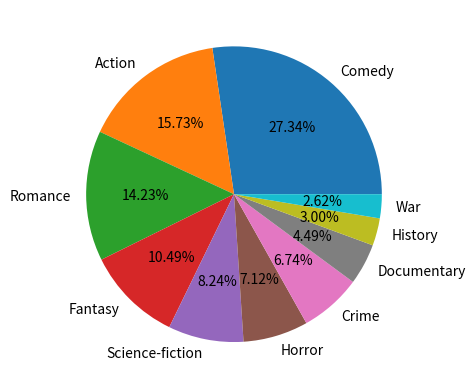

Recreate this plot in Python.
"""
First, import matplotlib.pyplot
Then, store and export the data as a dictionary
Finally, convert the data from dictionary to list format to create a pie chart
"""
import matplotlib.pyplot as plt
d = {'Comedy': 73, 'Action': 42, 'Romance': 38, 'Fantasy': 28, 'Science-fiction': 22, 'Horror': 19, 'Crime': 18,
     'Documentary': 12, 'History': 8, 'War': 7}
print(d)  # store and export the data as a dictionary
values = list(d.values())
keys = list(d.keys())  # convert the data from dictionary to list format
# I drew this plot with the help of matplotlib official doc
# https://matplotlib.org/stable/api/_as_gen/matplotlib.pyplot.pie.html
plt.pie(values, labels=keys, autopct='%.2f%%')  # create a pie chart  # %.2f means two decimal places are retained
# %% means a % are added
plt.show()
"""
Suppose 'Horror' is entered, and the '19' represented by 'Horror' is output
"""
Input = 'Horror'
print(d[Input])
